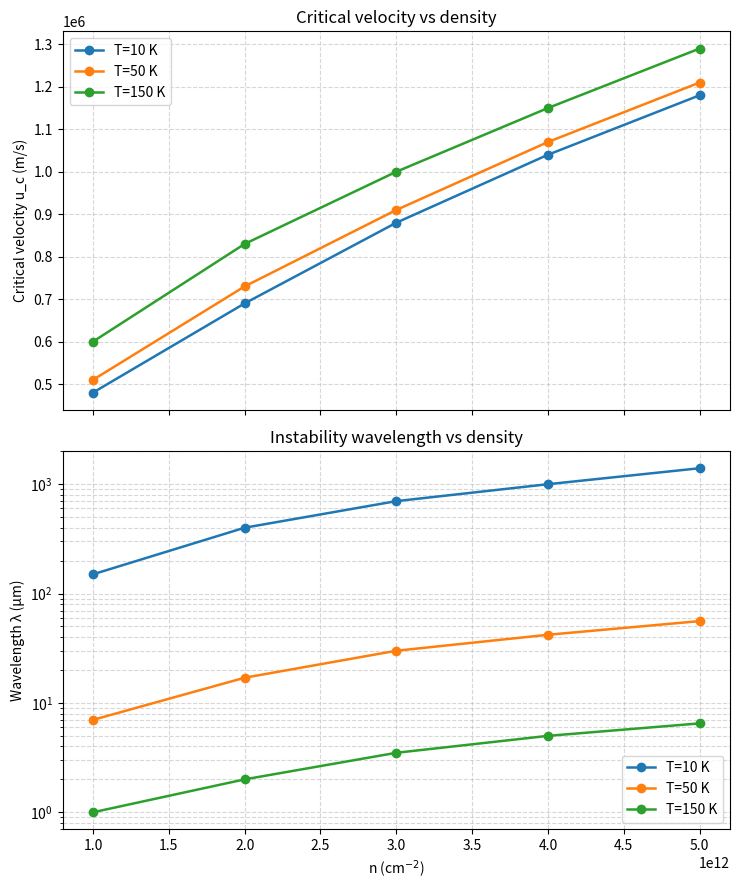

Generate this figure with matplotlib:
import numpy as np
import matplotlib.pyplot as plt

# n in cm^-2
n = np.array([1, 2, 3, 4, 5]) * 1e12

# ---- data read off the attached figure (Fig. 4) ----
# critical velocity u_c in m/s
uc = {
    10:  np.array([0.48, 0.69, 0.88, 1.04, 1.18]) * 1e6,
    50:  np.array([0.51, 0.73, 0.91, 1.07, 1.21]) * 1e6,
    150: np.array([0.60, 0.83, 1.00, 1.15, 1.29]) * 1e6,
}

# instability wavelength lambda in microns (µm)
lam_um = {
    10:  np.array([150, 400, 700, 1000, 1400]),
    50:  np.array([7, 17, 30, 42, 56]),
    150: np.array([1.0, 2.0, 3.5, 5.0, 6.5]),
}

temps = [10, 50, 150]

fig, (ax1, ax2) = plt.subplots(2, 1, figsize=(7.5, 9), sharex=True)

# --- top: u_c vs n ---
for T in temps:
    ax1.plot(n, uc[T], marker="o", linewidth=1.8, label=f"T={T} K")

ax1.set_title("Critical velocity vs density")
ax1.set_ylabel("Critical velocity u_c (m/s)")
ax1.ticklabel_format(axis="y", style="sci", scilimits=(6, 6))
ax1.grid(True, linestyle="--", alpha=0.5)
ax1.legend(loc="upper left")

# --- bottom: lambda vs n (log y) ---
for T in temps:
    ax2.plot(n, lam_um[T], marker="o", linewidth=1.8, label=f"T={T} K")

ax2.set_title("Instability wavelength vs density")
ax2.set_xlabel(r"n (cm$^{-2}$)")
ax2.set_ylabel("Wavelength λ (µm)")
ax2.set_yscale("log")
ax2.ticklabel_format(axis="x", style="sci", scilimits=(12, 12))
ax2.grid(True, which="both", linestyle="--", alpha=0.5)
ax2.legend(loc="lower right")

plt.tight_layout()
plt.show()
